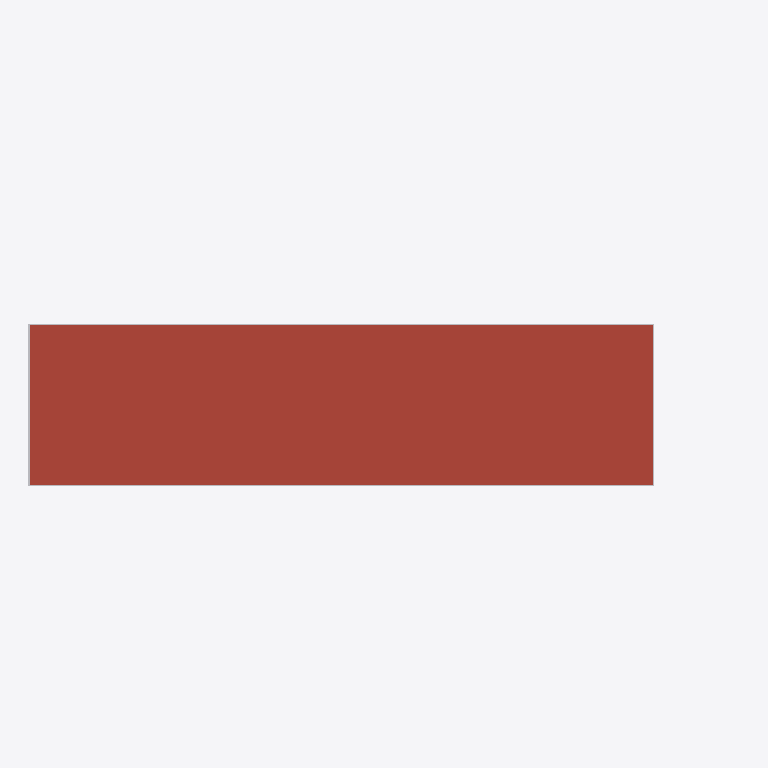
Plan cut of the same IFC building model at storey 'RoofLevel' (level 3.53 m, cut at 4.93 m), seen from above with north up, elements coloured by IFC class: 4 other elements (light grey), 1 roof (red-brown). Cut surfaces are drawn darker.
Extent 12.7 m × 3.6 m × 4.0 m (x, y, z). Storeys (3): MainFloor at 0.68 m; LoftLevel at 2.58 m; RoofLevel at 3.53 m. Elements (71): 44 IfcBuildingElementProxy, 10 IfcWindow, 6 IfcDoor, 6 IfcWall, 3 IfcSlab, 1 IfcRoof, 1 IfcStair.

HEADER;
FILE_DESCRIPTION(('ViewDefinition [CoordinationView]'),'2;1');
FILE_NAME('TinyHouse.ifc','2026-09-09T19:17:42',('',''),(''),'IfcOpenShell 0.8.4','IfcOpenShell 0.8.4','');
FILE_SCHEMA(('IFC4'));
ENDSEC;
DATA;
#23=IFCPROJECT('28ogidhuTCGfKAQh7MFYgP',#5,'TinyHouse',$,$,$,$,(#21),#19);
#24=IFCSITE('0RExTqOzT9dAOjAlE$0UJS',#5,'Site','',$,$,$,'Site',.ELEMENT.,(0,0,0),(0,0,0),0.0,$,$);
#25=IFCBUILDING('1HjApgnDP1Z9fWTRsdPAoz',#5,'TinyHouseOnWheels','',$,$,$,'TinyHouseOnWheels',.ELEMENT.,$,$,$);
#26=IFCBUILDINGSTOREY('0VQpKCKkr5lgc2VCFudc6l',#5,'Chassis','',$,$,$,'Chassis',.ELEMENT.,$);
#27=IFCBUILDINGSTOREY('3UkZKtiIf37hvWNSlF55jv',#5,'MainFloor','',$,$,$,'MainFloor',.ELEMENT.,0.68);
#28=IFCBUILDINGSTOREY('1BqggA4M17jf08MRfLw4A8',#5,'LoftLevel','',$,$,$,'LoftLevel',.ELEMENT.,2.58);
#29=IFCBUILDINGSTOREY('1H7qTHlC1CiBlX8fg$25es',#5,'RoofLevel','',$,$,$,'RoofLevel',.ELEMENT.,3.53);
#7277=IFCROOF('2ntlZxE3v3Pftqr_Q45vXU',#5,'Roof','',$,#58,#7276,$,.FLAT_ROOF.);
#7308=IFCBUILDINGELEMENTPROXY('17QgyQAGn8_Prjq35cu_CU',#5,'Fascia_L','',$,#58,#7307,$,$);
#7339=IFCBUILDINGELEMENTPROXY('31bcIDAxL8$xo6PWjqJSUJ',#5,'Fascia_R','',$,#58,#7338,$,$);
#7370=IFCBUILDINGELEMENTPROXY('0R3s5kKlT6BwToL8irdz_I',#5,'Fascia_F','',$,#58,#7369,$,$);
#7401=IFCBUILDINGELEMENTPROXY('3OEnkLu9L2ixwbECUsY2$N',#5,'Fascia_B','',$,#58,#7400,$,$);
ENDSEC;
